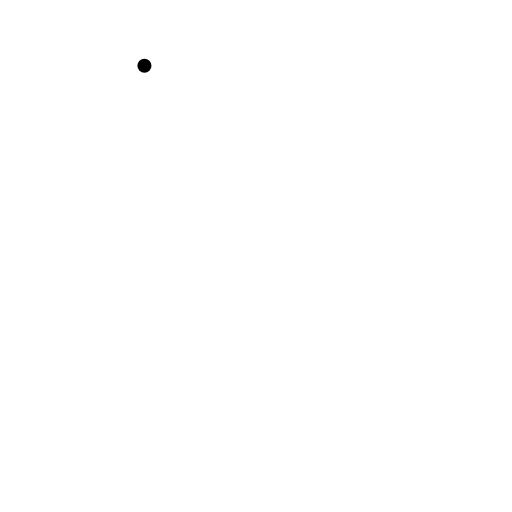
t = 0.00 s
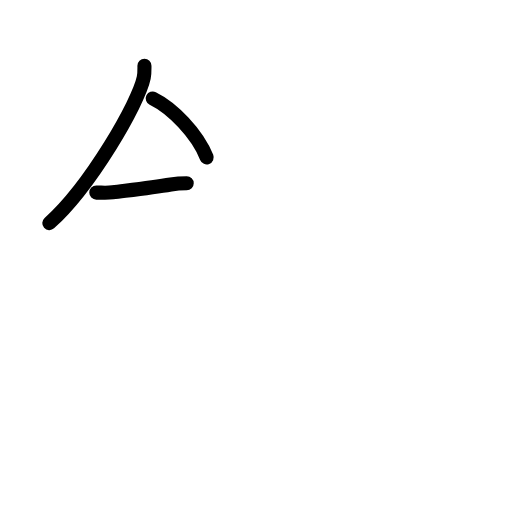
t = 2.60 s
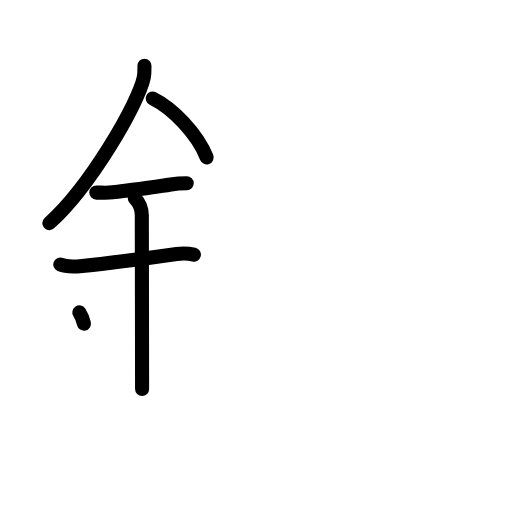
t = 5.20 s
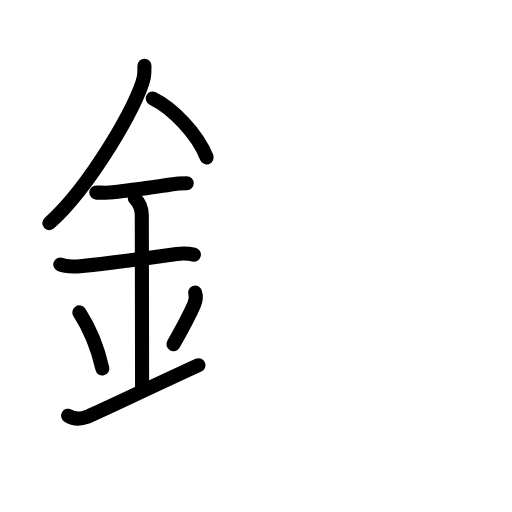
t = 7.80 s
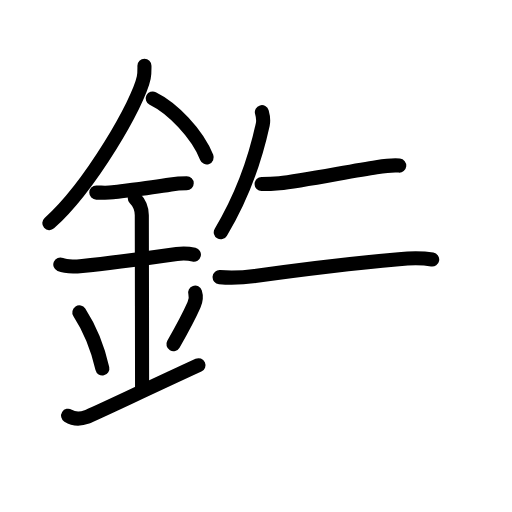
t = 10.40 s
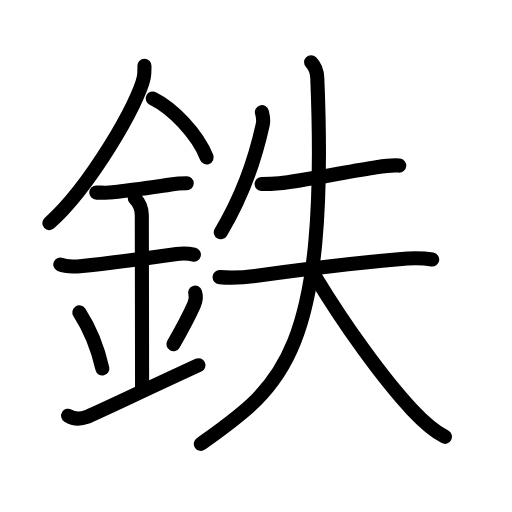
t = 13.00 s

The animated SVG that drew these frames (rendered in a browser with its animation timeline set to each time). Animation: 40 SMIL elements (animate=40); one cycle of 13.00 s.

<?xml version="1.0" encoding="UTF-8"?>
<!--
AniKanjiVG is licensed by CC-BY-SA Paul C. Sommerhoff (https://bitbucket.org/sommerhoff/anikanjivg).
AniKanjiVG uses KanjiVG which is licensed by CC-BY-SA Ulrich Apel (http://kanjivg.tagaini.net).
See also http://creativecommons.org/licenses/by-sa/3.0/
-->
<svg xmlns:kvg='http://kanjivg.tagaini.net' xmlns='http://www.w3.org/2000/svg' width='109' height='109' viewBox='0 0 109 109' style='fill:none;stroke:#000000;stroke-width:3;stroke-linecap:round;stroke-linejoin:round;' id="kvg:kanji_09244"><g id="kvg:09244" kvg:element="鉄"><g id="kvg:09244-g1" kvg:element="金" kvg:position="left" kvg:radical="general"><path id="kvg:09244-s1" kvg:type="㇒" d="M30.75,13.99c0,0.85,0.05,1.53-0.15,2.55C29.52,21.87,19.27,39.62,10.5,47.5"><animate attributeName="d" begin="0.0s" dur="0.5s" from="M30.75,13.99C30.75,13.99,30.75,13.99,30.75,13.99" to="M30.75,13.99c0,0.85,0.05,1.53-0.15,2.55" />
<animate attributeName="d" begin="0.5s" dur="0.5s" from="M30.75,13.99c0,0.85,0.05,1.53-0.15,2.55c0,0,0,0,0,0,0" to="M30.75,13.99c0,0.85,0.05,1.53-0.15,2.55C29.52,21.87,19.27,39.62,10.5,47.5" />
</path>
<path id="kvg:09244-s2" kvg:type="㇔/㇏" d="M32.52,20.96c4.15,2.03,9.46,7.42,11.48,12.54"><animate attributeName="d" begin="1.0s" dur="1.0s" from="M32.52,20.96C32.52,20.96,32.52,20.96,32.52,20.96" to="M32.52,20.96c4.15,2.03,9.46,7.42,11.48,12.54" />
<animate attributeName="d" begin="0s" dur="1.0s" from="M-100,-100" to="M-100,-100" />
</path>
<path id="kvg:09244-s3" kvg:type="㇐" d="M20.5,41c1.19,0,2.31,0.1,3.49-0.05c3.72-0.48,8.34-1.01,12.38-1.68c1.19-0.2,2.17-0.26,3.38-0.26"><animate attributeName="d" begin="2.0s" dur="0.3333333333333333s" from="M20.5,41C20.5,41,20.5,41,20.5,41" to="M20.5,41c1.19,0,2.31,0.1,3.49-0.05" />
<animate attributeName="d" begin="2.3333333333333335s" dur="0.3333333333333333s" from="M20.5,41c1.19,0,2.31,0.1,3.49-0.05c0,0,0,0,0,0,0" to="M20.5,41c1.19,0,2.31,0.1,3.49-0.05c3.72-0.48,8.34-1.01,12.38-1.68" />
<animate attributeName="d" begin="2.6666666666666665s" dur="0.3333333333333333s" from="M20.5,41c1.19,0,2.31,0.1,3.49-0.05c3.72-0.48,8.34-1.01,12.38-1.68c0,0,0,0,0,0,0" to="M20.5,41c1.19,0,2.31,0.1,3.49-0.05c3.72-0.48,8.34-1.01,12.38-1.68c1.19-0.2,2.17-0.26,3.38-0.26" />
<animate attributeName="d" begin="0s" dur="2.0s" from="M-100,-100" to="M-100,-100" />
</path>
<path id="kvg:09244-s4" kvg:type="㇐" d="M12.84,56.31c1.29,0.56,3.27,0.44,4.68,0.3c5.64-0.54,13.19-1.57,20.11-2.54c0.77-0.11,2.49-0.13,3.65,0.15"><animate attributeName="d" begin="3.0s" dur="0.3333333333333333s" from="M12.84,56.31C12.84,56.31,12.84,56.31,12.84,56.31" to="M12.84,56.31c1.29,0.56,3.27,0.44,4.68,0.3" />
<animate attributeName="d" begin="3.3333333333333335s" dur="0.3333333333333333s" from="M12.84,56.31c1.29,0.56,3.27,0.44,4.68,0.3c0,0,0,0,0,0,0" to="M12.84,56.31c1.29,0.56,3.27,0.44,4.68,0.3c5.64-0.54,13.19-1.57,20.11-2.54" />
<animate attributeName="d" begin="3.6666666666666665s" dur="0.3333333333333333s" from="M12.84,56.31c1.29,0.56,3.27,0.44,4.68,0.3c5.64-0.54,13.19-1.57,20.11-2.54c0,0,0,0,0,0,0" to="M12.84,56.31c1.29,0.56,3.27,0.44,4.68,0.3c5.64-0.54,13.19-1.57,20.11-2.54c0.77-0.11,2.49-0.13,3.65,0.15" />
<animate attributeName="d" begin="0s" dur="3.0s" from="M-100,-100" to="M-100,-100" />
</path>
<path id="kvg:09244-s5" kvg:type="㇑a" d="M28.7,42.19c0.99,0.99,1.49,2.31,1.49,3.64c0,4.35,0.06,29.17,0.06,36.98"><animate attributeName="d" begin="4.0s" dur="0.5s" from="M28.7,42.19C28.7,42.19,28.7,42.19,28.7,42.19" to="M28.7,42.19c0.99,0.99,1.49,2.31,1.49,3.64" />
<animate attributeName="d" begin="4.5s" dur="0.5s" from="M28.7,42.19c0.99,0.99,1.49,2.31,1.49,3.64c0,0,0,0,0,0,0" to="M28.7,42.19c0.99,0.99,1.49,2.31,1.49,3.64c0,4.35,0.06,29.17,0.06,36.98" />
<animate attributeName="d" begin="0s" dur="4.0s" from="M-100,-100" to="M-100,-100" />
</path>
<path id="kvg:09244-s6" kvg:type="㇔" d="M16.89,66.51c2.9,4.48,4.31,9.32,4.9,11.94"><animate attributeName="d" begin="5.0s" dur="1.0s" from="M16.89,66.51C16.89,66.51,16.89,66.51,16.89,66.51" to="M16.89,66.51c2.9,4.48,4.31,9.32,4.9,11.94" />
<animate attributeName="d" begin="0s" dur="5.0s" from="M-100,-100" to="M-100,-100" />
</path>
<path id="kvg:09244-s7" kvg:type="㇒" d="M41.54,62.3c0.23,0.71,0.21,1.58-0.24,2.6c-1,2.26-1.8,3.86-4.38,8.38"><animate attributeName="d" begin="6.0s" dur="0.5s" from="M41.54,62.3C41.54,62.3,41.54,62.3,41.54,62.3" to="M41.54,62.3c0.23,0.71,0.21,1.58-0.24,2.6" />
<animate attributeName="d" begin="6.5s" dur="0.5s" from="M41.54,62.3c0.23,0.71,0.21,1.58-0.24,2.6c0,0,0,0,0,0,0" to="M41.54,62.3c0.23,0.71,0.21,1.58-0.24,2.6c-1,2.26-1.8,3.86-4.38,8.38" />
<animate attributeName="d" begin="0s" dur="6.0s" from="M-100,-100" to="M-100,-100" />
</path>
<path id="kvg:09244-s8" kvg:type="㇀/㇐" d="M14.5,88.5c1,0.62,2.25,0.88,4,0.25c1.27-0.45,10.75-5,23.75-11"><animate attributeName="d" begin="7.0s" dur="0.5s" from="M14.5,88.5C14.5,88.5,14.5,88.5,14.5,88.5" to="M14.5,88.5c1,0.62,2.25,0.88,4,0.25" />
<animate attributeName="d" begin="7.5s" dur="0.5s" from="M14.5,88.5c1,0.62,2.25,0.88,4,0.25c0,0,0,0,0,0,0" to="M14.5,88.5c1,0.62,2.25,0.88,4,0.25c1.27-0.45,10.75-5,23.75-11" />
<animate attributeName="d" begin="0s" dur="7.0s" from="M-100,-100" to="M-100,-100" />
</path>
</g>
<g id="kvg:09244-g2" kvg:element="失" kvg:position="right" kvg:phon="失"><g id="kvg:09244-g3" kvg:element="丿"><path id="kvg:09244-s9" kvg:type="㇒" d="M55.75,23.88c0.25,0.88,0.37,1.79,0.19,2.63c-1.44,6.62-4.05,14.79-8.94,22.94"><animate attributeName="d" begin="8.0s" dur="0.5s" from="M55.75,23.88C55.75,23.88,55.75,23.88,55.75,23.88" to="M55.75,23.88c0.25,0.88,0.37,1.79,0.19,2.63" />
<animate attributeName="d" begin="8.5s" dur="0.5s" from="M55.75,23.88c0.25,0.88,0.37,1.79,0.19,2.63c0,0,0,0,0,0,0" to="M55.75,23.88c0.25,0.88,0.37,1.79,0.19,2.63c-1.44,6.62-4.05,14.79-8.94,22.94" />
<animate attributeName="d" begin="0s" dur="8.0s" from="M-100,-100" to="M-100,-100" />
</path>
</g>
<g id="kvg:09244-g4" kvg:element="夫"><path id="kvg:09244-s10" kvg:type="㇐" d="M55.69,39.18c0.81,0,3.18-0.12,3.81-0.18c4.45-0.42,15.36-2.64,20.64-3.41c1.62-0.24,3.61-0.47,4.86-0.34"><animate attributeName="d" begin="9.0s" dur="0.3333333333333333s" from="M55.69,39.18C55.69,39.18,55.69,39.18,55.69,39.18" to="M55.69,39.18c0.81,0,3.18-0.12,3.81-0.18" />
<animate attributeName="d" begin="9.333333333333334s" dur="0.3333333333333333s" from="M55.69,39.18c0.81,0,3.18-0.12,3.81-0.18c0,0,0,0,0,0,0" to="M55.69,39.18c0.81,0,3.18-0.12,3.81-0.18c4.45-0.42,15.36-2.64,20.64-3.41" />
<animate attributeName="d" begin="9.666666666666666s" dur="0.3333333333333333s" from="M55.69,39.18c0.81,0,3.18-0.12,3.81-0.18c4.45-0.42,15.36-2.64,20.64-3.41c0,0,0,0,0,0,0" to="M55.69,39.18c0.81,0,3.18-0.12,3.81-0.18c4.45-0.42,15.36-2.64,20.64-3.41c1.62-0.24,3.61-0.47,4.86-0.34" />
<animate attributeName="d" begin="0s" dur="9.0s" from="M-100,-100" to="M-100,-100" />
</path>
<g id="kvg:09244-g5" kvg:element="大"><path id="kvg:09244-s11" kvg:type="㇐" d="M46.75,59c2.88,0.25,4.93,0.11,7.52-0.25c7.62-1.06,22.86-2.88,30.62-3.58c2.19-0.2,4.87-0.3,7.12,0.08"><animate attributeName="d" begin="10.0s" dur="0.3333333333333333s" from="M46.75,59C46.75,59,46.75,59,46.75,59" to="M46.75,59c2.88,0.25,4.93,0.11,7.52-0.25" />
<animate attributeName="d" begin="10.333333333333334s" dur="0.3333333333333333s" from="M46.75,59c2.88,0.25,4.93,0.11,7.52-0.25c0,0,0,0,0,0,0" to="M46.75,59c2.88,0.25,4.93,0.11,7.52-0.25c7.62-1.06,22.86-2.88,30.62-3.58" />
<animate attributeName="d" begin="10.666666666666666s" dur="0.3333333333333333s" from="M46.75,59c2.88,0.25,4.93,0.11,7.52-0.25c7.62-1.06,22.86-2.88,30.62-3.58c0,0,0,0,0,0,0" to="M46.75,59c2.88,0.25,4.93,0.11,7.52-0.25c7.62-1.06,22.86-2.88,30.62-3.58c2.19-0.2,4.87-0.3,7.12,0.08" />
<animate attributeName="d" begin="0s" dur="10.0s" from="M-100,-100" to="M-100,-100" />
</path>
<path id="kvg:09244-s12" kvg:type="㇒" d="M66.23,13.25c0.89,0.89,1.27,2.13,1.32,3.39C70,76.25,59.5,82.5,42.75,94.5"><animate attributeName="d" begin="11.0s" dur="0.5s" from="M66.23,13.25C66.23,13.25,66.23,13.25,66.23,13.25" to="M66.23,13.25c0.89,0.89,1.27,2.13,1.32,3.39" />
<animate attributeName="d" begin="11.5s" dur="0.5s" from="M66.23,13.25c0.89,0.89,1.27,2.13,1.32,3.39c0,0,0,0,0,0,0" to="M66.23,13.25c0.89,0.89,1.27,2.13,1.32,3.39C70,76.25,59.5,82.5,42.75,94.5" />
<animate attributeName="d" begin="0s" dur="11.0s" from="M-100,-100" to="M-100,-100" />
</path>
<path id="kvg:09244-s13" kvg:type="㇏" d="M67.23,59.09c5.93,9.76,14.04,21.24,20.52,28.16c1.81,1.93,4.12,4.25,6.99,5.75"><animate attributeName="d" begin="12.0s" dur="0.5s" from="M67.23,59.09C67.23,59.09,67.23,59.09,67.23,59.09" to="M67.23,59.09c5.93,9.76,14.04,21.24,20.52,28.16" />
<animate attributeName="d" begin="12.5s" dur="0.5s" from="M67.23,59.09c5.93,9.76,14.04,21.24,20.52,28.16c0,0,0,0,0,0,0" to="M67.23,59.09c5.93,9.76,14.04,21.24,20.52,28.16c1.81,1.93,4.12,4.25,6.99,5.75" />
<animate attributeName="d" begin="0s" dur="12.0s" from="M-100,-100" to="M-100,-100" />
</path>
</g>
</g>
</g>
</g>
</svg>
